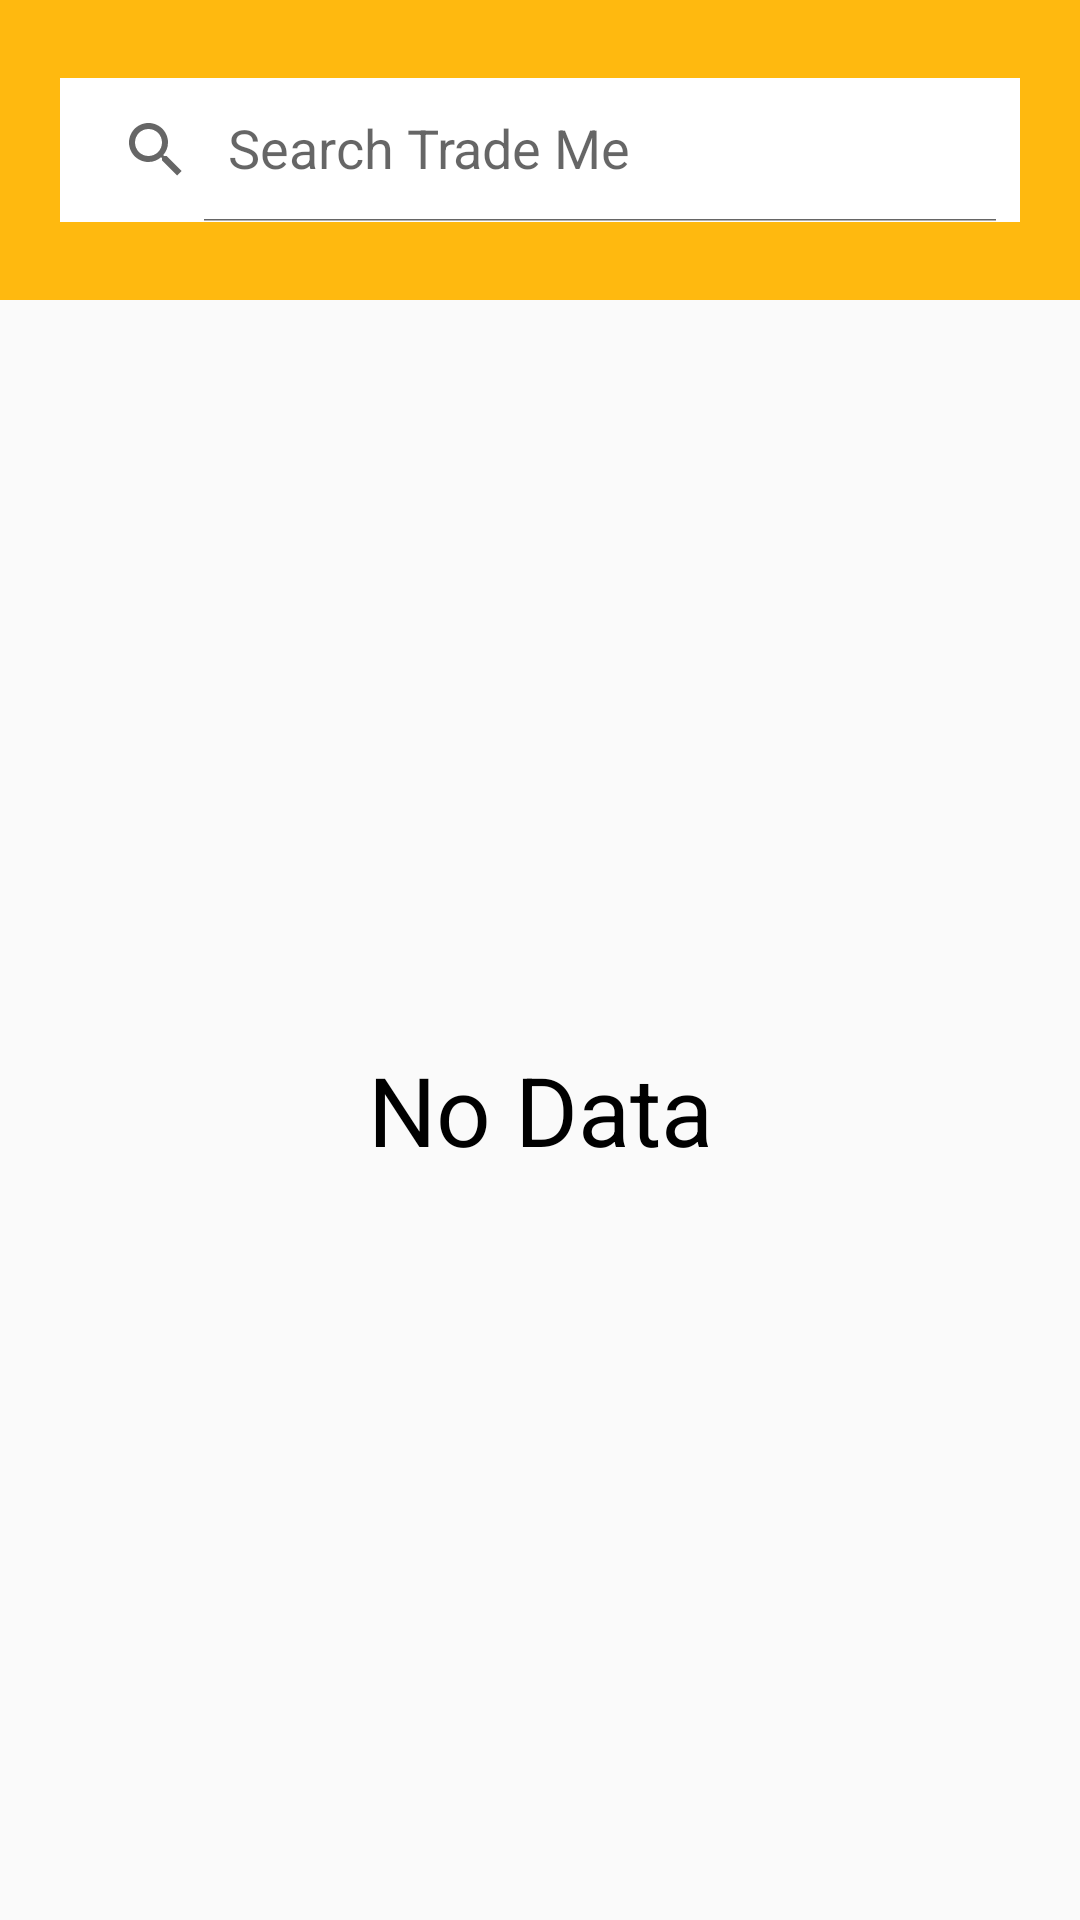

Layout XML and referenced resources for this Android screen:
<!-- AndroidManifest.xml: application theme AppTheme -->
<!-- res/layout/activity_main.xml -->
<?xml version="1.0" encoding="utf-8"?>
<LinearLayout
    xmlns:android="http://schemas.android.com/apk/res/android"
    xmlns:tools="http://schemas.android.com/tools"
    android:layout_width="match_parent"
    android:layout_height="match_parent"
    android:orientation="vertical"
    android:focusable="true"
    android:focusableInTouchMode="true"
    tools:context="com.cheng.trademedemo.ui.activity.MainActivity">

    <include layout="@layout/search_box" />

    
    <FrameLayout
        android:id="@+id/category_path"
        android:layout_width="match_parent"
        android:layout_height="wrap_content"
        />

    <FrameLayout
        android:layout_width="match_parent"
        android:layout_height="0dp"
        android:layout_weight="1">
        <FrameLayout
            android:id="@+id/category_list"
            android:layout_width="match_parent"
            android:layout_height="match_parent"
            />

        <TextView
            style="@style/NoData"
            android:id="@+id/no_data"
            />

        <RelativeLayout
            style="@style/ProgressBarLayout"
            android:id="@+id/progress">
            <ProgressBar style="@style/ProgressBar" />
        </RelativeLayout>
    </FrameLayout>

</LinearLayout>
<!-- res/layout/search_box.xml (included above) -->
<?xml version="1.0" encoding="utf-8"?>
<RelativeLayout
    xmlns:android="http://schemas.android.com/apk/res/android"
    xmlns:app="http://schemas.android.com/apk/res-auto"
    android:id="@+id/search_layout"
    android:layout_width="match_parent"
    android:layout_height="@dimen/search_layout_height"
    android:background="@color/bg_search_box"
    >
    <android.support.v7.widget.SearchView
        android:id="@+id/search_trade_me"
        android:layout_width="match_parent"
        android:layout_height="wrap_content"
        android:layout_margin="@dimen/big"
        android:layout_centerInParent="true"
        android:background="@color/white"
        app:iconifiedByDefault="false"
        app:defaultQueryHint="@string/search_trade_me"
        />
</RelativeLayout>
<!-- res/layout/header_category_path.xml (included above) -->
<?xml version="1.0" encoding="utf-8"?>
<TextView
    xmlns:android="http://schemas.android.com/apk/res/android"
    android:id="@+id/category_path"
    android:layout_width="match_parent"
    android:layout_height="wrap_content"
    android:layout_margin="@dimen/smaller"
    android:gravity="center"
    android:text="@string/browse_categories"
    android:textSize="@dimen/text_size_small"
    android:singleLine="true"
    android:ellipsize="middle"
    />
<!-- resources referenced by this layout -->
<resources>
  <color name="bg_search_box">#FFB90F</color>
  <color name="white">@android:color/white</color>
  <dimen name="big">20dp</dimen>
  <dimen name="search_layout_height">100dp</dimen>
  <dimen name="smaller">8dp</dimen>
  <dimen name="text_size_small">14sp</dimen>
  <string name="browse_categories">Browse categories</string>
  <string name="search_trade_me">Search Trade Me</string>
  <style name="NoData">
          <item name="android:layout_width">match_parent</item>
          <item name="android:layout_height">match_parent</item>
          <item name="android:gravity">center</item>
          <item name="android:text">No Data</item>
          <item name="android:textColor">@color/black</item>
          <item name="android:textSize">32sp</item>
      </style>
  <style name="ProgressBar">
          <item name="android:layout_width">wrap_content</item>
          <item name="android:layout_height">wrap_content</item>
          <item name="android:layout_centerInParent">true</item>
      </style>
  <style name="ProgressBarLayout">
          <item name="android:layout_width">match_parent</item>
          <item name="android:layout_height">match_parent</item>
          <item name="android:background">@color/bg_progress_bar</item>
          <item name="android:visibility">gone</item>
      </style>
  <style name="AppTheme" parent="Theme.AppCompat.Light.NoActionBar">
          
          <item name="colorPrimary">@color/colorPrimary</item>
          <item name="colorPrimaryDark">@color/colorPrimaryDark</item>
          <item name="colorAccent">@color/colorAccent</item>
          <item name="android:textViewStyle">@style/TextViewStyle</item>
      </style>
  <color name="black">@android:color/black</color>
  <color name="bg_progress_bar">#BF000000</color>
  <color name="colorPrimary">#3F51B5</color>
  <color name="colorPrimaryDark">#303F9F</color>
  <color name="colorAccent">#FF4081</color>
  <style name="TextViewStyle" parent="android:Widget.TextView">
          <item name="android:fontFamily">sans-serif</item>
      </style>
</resources>
